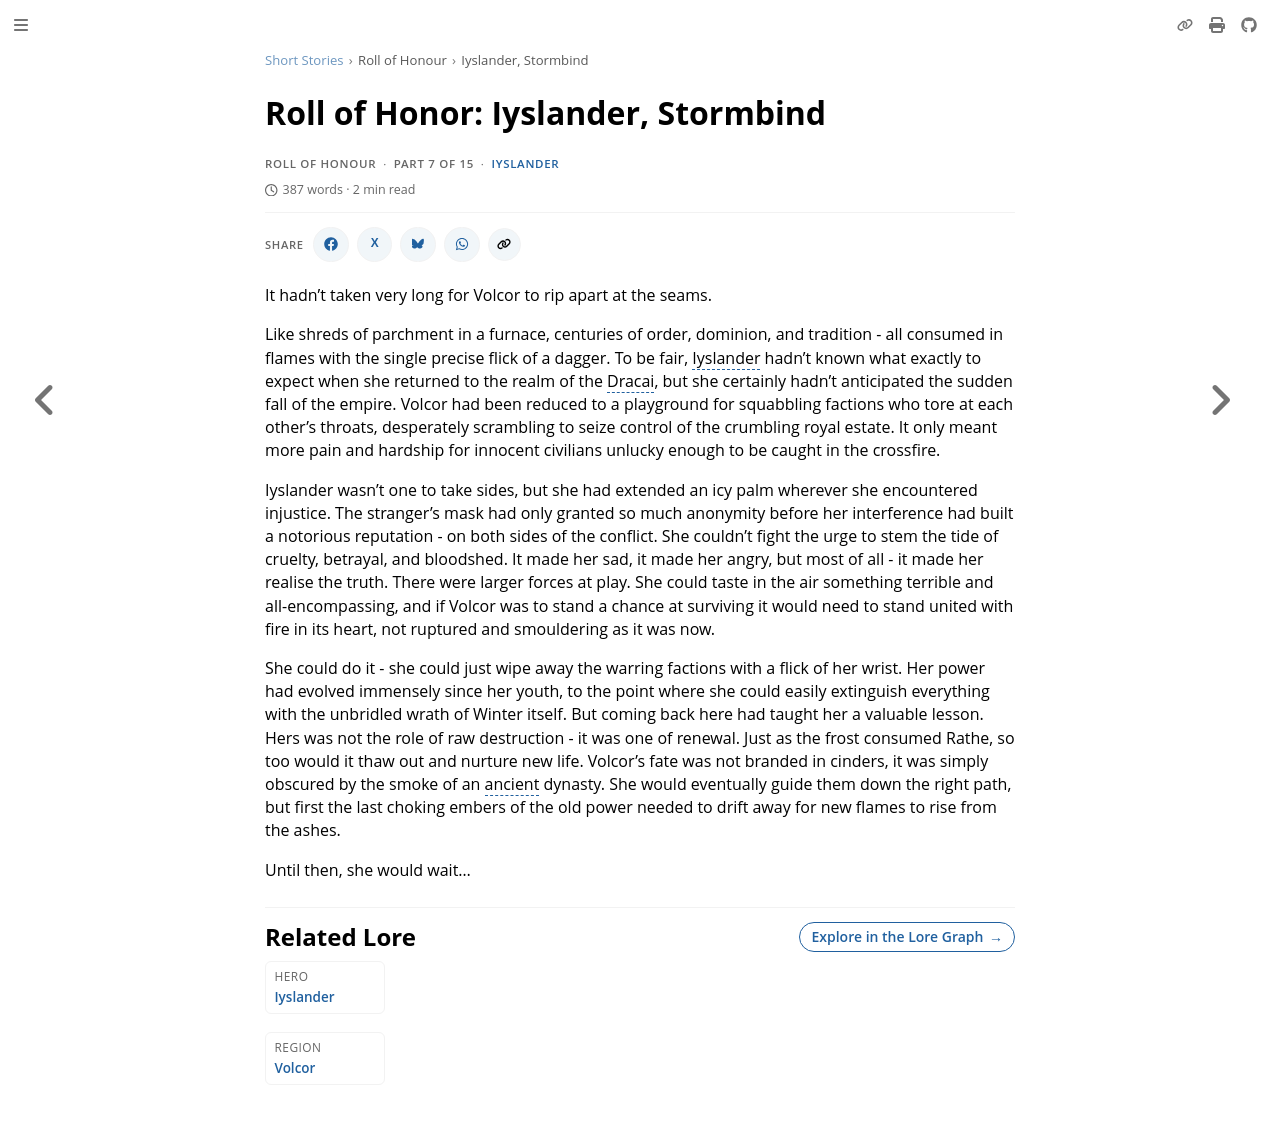

repository: nathaneastwood/fablore · page: short-stories/roll-of-honour/iyslander-stormbind.html · generator: mdbook

# Roll of Honor: Iyslander, Stormbind

It hadn't taken very long for Volcor to rip apart at the seams.

Like shreds of parchment in a furnace, centuries of order, dominion, and tradition - all consumed in flames with the single precise flick of a dagger. To be fair, Iyslander hadn't known what exactly to expect when she returned to the realm of the Dracai, but she certainly hadn't anticipated the sudden fall of the empire. Volcor had been reduced to a playground for squabbling factions who tore at each other's throats, desperately scrambling to seize control of the crumbling royal estate. It only meant more pain and hardship for innocent civilians unlucky enough to be caught in the crossfire.

Iyslander wasn't one to take sides, but she had extended an icy palm wherever she encountered injustice. The stranger's mask had only granted so much anonymity before her interference had built a notorious reputation - on both sides of the conflict. She couldn't fight the urge to stem the tide of cruelty, betrayal, and bloodshed. It made her sad, it made her angry, but most of all - it made her realise the truth. There were larger forces at play. She could taste in the air something terrible and all-encompassing, and if Volcor was to stand a chance at surviving it would need to stand united with fire in its heart, not ruptured and smouldering as it was now.

She could do it - she could just wipe away the warring factions with a flick of her wrist. Her power had evolved immensely since her youth, to the point where she could easily extinguish everything with the unbridled wrath of Winter itself. But coming back here had taught her a valuable lesson. Hers was not the role of raw destruction - it was one of renewal. Just as the frost consumed Rathe, so too would it thaw out and nurture new life. Volcor's fate was not branded in cinders, it was simply obscured by the smoke of an ancient dynasty. She would eventually guide them down the right path, but first the last choking embers of the old power needed to drift away for new flames to rise from the ashes.

Until then, she would wait...
